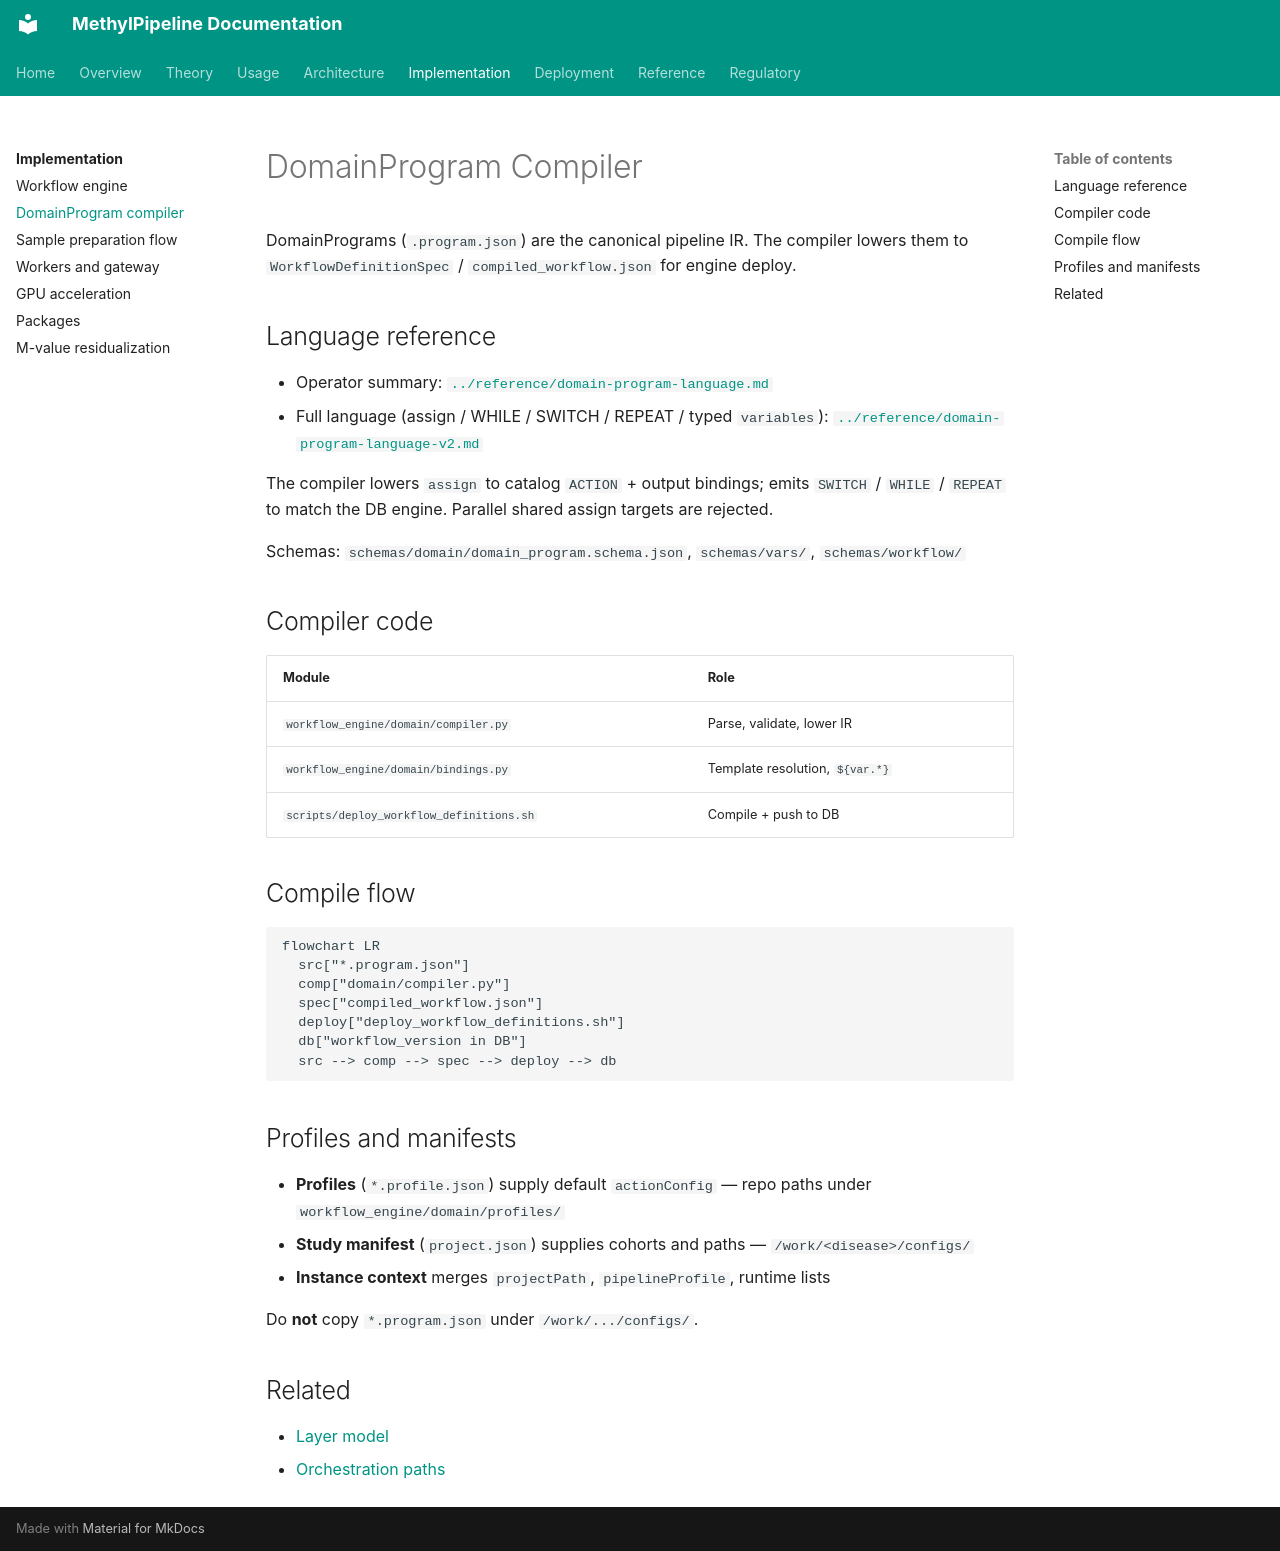

repository: Goliath-Research/GoliathWorkflow · page: implementation/domain-program-compiler/index.html · generator: mkdocs

# DomainProgram Compiler

DomainPrograms (`.program.json`) are the canonical pipeline IR. The compiler lowers them to `WorkflowDefinitionSpec` / `compiled_workflow.json` for engine deploy.

## Language reference

- Operator summary: [`../reference/domain-program-language.md`](../reference/domain-program-language.md)
- Full language (assign / WHILE / SWITCH / REPEAT / typed `variables`): [`../reference/domain-program-language-v2.md`](../reference/domain-program-language-v2.md)

The compiler lowers `assign` to catalog `ACTION` + output bindings; emits `SWITCH` / `WHILE` / `REPEAT` to match the DB engine. Parallel shared assign targets are rejected.

Schemas: `schemas/domain/domain_program.schema.json`, `schemas/vars/`, `schemas/workflow/`

## Compiler code

| Module | Role |
|--------|------|
| `workflow_engine/domain/compiler.py` | Parse, validate, lower IR |
| `workflow_engine/domain/bindings.py` | Template resolution, `${var.*}` |
| `scripts/deploy_workflow_definitions.sh` | Compile + push to DB |

## Compile flow

```mermaid
flowchart LR
  src["*.program.json"]
  comp["domain/compiler.py"]
  spec["compiled_workflow.json"]
  deploy["deploy_workflow_definitions.sh"]
  db["workflow_version in DB"]
  src --> comp --> spec --> deploy --> db
```

## Profiles and manifests

- **Profiles** (`*.profile.json`) supply default `actionConfig` — repo paths under `workflow_engine/domain/profiles/`
- **Study manifest** (`project.json`) supplies cohorts and paths — `/work/<disease>/configs/`
- **Instance context** merges `projectPath`, `pipelineProfile`, runtime lists

Do **not** copy `*.program.json` under `/work/.../configs/`.

## Related

- [Layer model](../architecture/layer-model.md)
- [Orchestration paths](../architecture/orchestration-paths.md)
